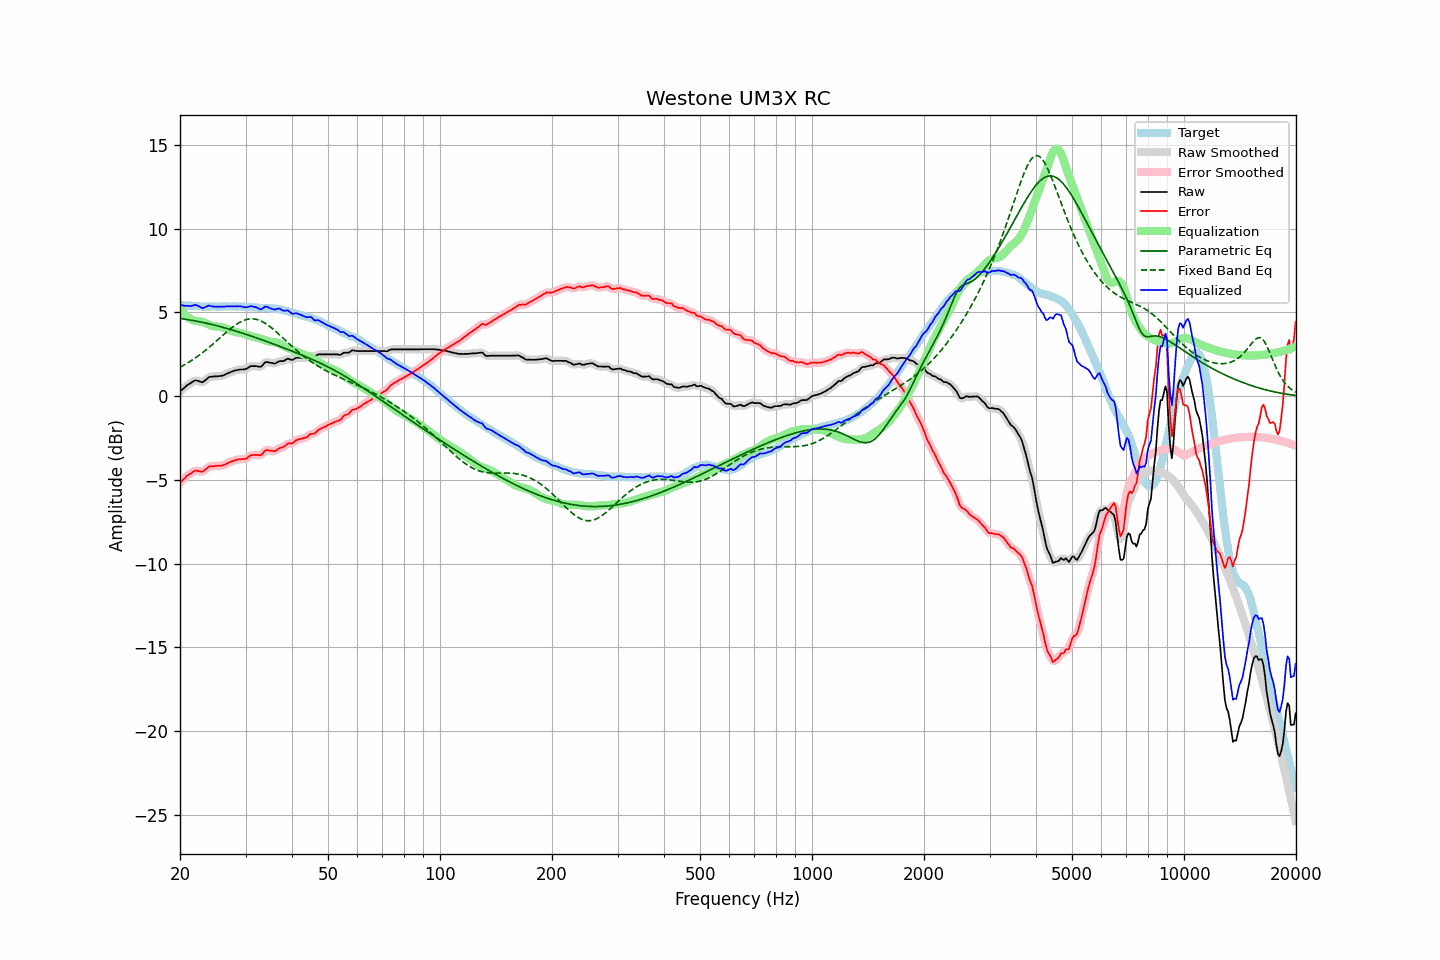

Data behind this chart, as committed beside it:
frequency, raw, error, smoothed, error_smoothed, equalization, parametric_eq, fixed_band_eq, equalized_raw, equalized_smoothed, target
20.00, 0.29, -5.16, 0.28, -5.17, 5.20, 4.64, 1.73, 5.48, 5.48, 5.45
20.20, 0.37, -5.07, 0.37, -5.07, 5.08, 4.63, 1.78, 5.44, 5.44, 5.44
20.40, 0.45, -4.98, 0.45, -4.98, 4.97, 4.61, 1.83, 5.41, 5.42, 5.43
20.61, 0.52, -4.90, 0.53, -4.89, 4.87, 4.60, 1.89, 5.39, 5.40, 5.43
20.81, 0.62, -4.79, 0.61, -4.80, 4.78, 4.58, 1.94, 5.40, 5.39, 5.41
21.02, 0.70, -4.71, 0.69, -4.72, 4.71, 4.57, 2.00, 5.40, 5.39, 5.41
21.23, 0.75, -4.65, 0.75, -4.65, 4.64, 4.55, 2.06, 5.38, 5.39, 5.40
21.44, 0.81, -4.60, 0.81, -4.59, 4.58, 4.54, 2.12, 5.39, 5.40, 5.41
21.66, 0.86, -4.53, 0.87, -4.52, 4.54, 4.52, 2.18, 5.41, 5.41, 5.40
21.87, 0.93, -4.46, 0.92, -4.47, 4.51, 4.50, 2.25, 5.44, 5.43, 5.39
22.09, 0.95, -4.43, 0.93, -4.45, 4.50, 4.48, 2.31, 5.44, 5.43, 5.38
22.31, 0.91, -4.46, 0.92, -4.45, 4.49, 4.47, 2.38, 5.40, 5.41, 5.38
22.54, 0.89, -4.48, 0.88, -4.49, 4.47, 4.45, 2.45, 5.36, 5.35, 5.37
22.76, 0.86, -4.50, 0.85, -4.51, 4.45, 4.43, 2.52, 5.31, 5.30, 5.36
22.99, 0.83, -4.52, 0.85, -4.50, 4.43, 4.41, 2.60, 5.25, 5.28, 5.35
23.22, 0.90, -4.44, 0.89, -4.45, 4.40, 4.39, 2.67, 5.29, 5.29, 5.34
23.45, 0.98, -4.37, 0.97, -4.37, 4.36, 4.37, 2.75, 5.34, 5.33, 5.35
23.69, 1.05, -4.28, 1.06, -4.28, 4.32, 4.34, 2.83, 5.37, 5.38, 5.34
23.92, 1.14, -4.20, 1.12, -4.22, 4.27, 4.32, 2.91, 5.41, 5.39, 5.34
24.16, 1.16, -4.19, 1.16, -4.19, 4.23, 4.30, 2.99, 5.39, 5.39, 5.35
24.40, 1.17, -4.19, 1.17, -4.18, 4.20, 4.28, 3.07, 5.36, 5.37, 5.36
24.65, 1.18, -4.18, 1.18, -4.18, 4.17, 4.25, 3.16, 5.35, 5.35, 5.36
24.89, 1.19, -4.17, 1.18, -4.17, 4.16, 4.23, 3.24, 5.35, 5.35, 5.36
25.14, 1.19, -4.16, 1.19, -4.16, 4.16, 4.20, 3.33, 5.34, 5.35, 5.35
25.39, 1.20, -4.15, 1.19, -4.15, 4.15, 4.18, 3.41, 5.35, 5.35, 5.35
25.65, 1.21, -4.14, 1.20, -4.15, 4.14, 4.15, 3.50, 5.35, 5.35, 5.35
25.91, 1.22, -4.14, 1.22, -4.14, 4.12, 4.13, 3.58, 5.34, 5.34, 5.36
26.16, 1.25, -4.12, 1.25, -4.12, 4.10, 4.10, 3.67, 5.34, 5.35, 5.37
26.43, 1.28, -4.08, 1.29, -4.08, 4.07, 4.08, 3.75, 5.35, 5.35, 5.37
26.69, 1.34, -4.03, 1.33, -4.03, 4.03, 4.05, 3.84, 5.37, 5.36, 5.37
26.96, 1.37, -3.98, 1.37, -3.99, 3.99, 4.02, 3.92, 5.37, 5.37, 5.36
27.23, 1.41, -3.94, 1.42, -3.94, 3.95, 3.99, 4.00, 5.37, 5.37, 5.36
27.50, 1.46, -3.90, 1.46, -3.91, 3.91, 3.97, 4.08, 5.37, 5.37, 5.36
27.77, 1.50, -3.87, 1.49, -3.87, 3.87, 3.94, 4.15, 5.37, 5.37, 5.37
28.05, 1.53, -3.84, 1.52, -3.84, 3.84, 3.91, 4.22, 5.37, 5.36, 5.37
28.33, 1.55, -3.80, 1.55, -3.81, 3.82, 3.88, 4.29, 5.36, 5.37, 5.35
28.62, 1.57, -3.78, 1.57, -3.79, 3.80, 3.85, 4.35, 5.37, 5.37, 5.35
28.90, 1.59, -3.77, 1.58, -3.77, 3.79, 3.82, 4.41, 5.37, 5.37, 5.36
29.19, 1.60, -3.76, 1.59, -3.76, 3.77, 3.79, 4.46, 5.36, 5.36, 5.36
29.48, 1.60, -3.75, 1.59, -3.76, 3.74, 3.76, 4.50, 5.34, 5.34, 5.35
29.78, 1.61, -3.74, 1.60, -3.75, 3.71, 3.73, 4.54, 5.32, 5.32, 5.35
30.08, 1.62, -3.74, 1.63, -3.72, 3.68, 3.70, 4.57, 5.30, 5.31, 5.36
30.38, 1.67, -3.67, 1.68, -3.67, 3.65, 3.66, 4.59, 5.32, 5.33, 5.35
30.68, 1.74, -3.59, 1.73, -3.60, 3.61, 3.63, 4.61, 5.35, 5.35, 5.33
30.99, 1.79, -3.53, 1.78, -3.55, 3.59, 3.60, 4.62, 5.38, 5.36, 5.33
31.30, 1.80, -3.52, 1.80, -3.52, 3.56, 3.57, 4.62, 5.36, 5.36, 5.32
31.61, 1.80, -3.51, 1.80, -3.51, 3.54, 3.53, 4.61, 5.34, 5.35, 5.31
31.93, 1.80, -3.50, 1.79, -3.51, 3.52, 3.50, 4.60, 5.32, 5.32, 5.30
32.24, 1.79, -3.51, 1.78, -3.52, 3.50, 3.47, 4.57, 5.28, 5.27, 5.30
32.57, 1.77, -3.51, 1.76, -3.53, 3.47, 3.43, 4.54, 5.24, 5.23, 5.28
32.89, 1.75, -3.53, 1.77, -3.51, 3.44, 3.40, 4.51, 5.18, 5.20, 5.28
33.22, 1.81, -3.47, 1.83, -3.45, 3.40, 3.37, 4.46, 5.21, 5.23, 5.28
33.55, 1.92, -3.35, 1.91, -3.36, 3.37, 3.33, 4.41, 5.28, 5.28, 5.27
33.89, 2.03, -3.25, 2.00, -3.27, 3.33, 3.30, 4.35, 5.36, 5.33, 5.28
34.23, 2.05, -3.21, 2.04, -3.22, 3.30, 3.26, 4.29, 5.35, 5.34, 5.26
34.57, 2.03, -3.23, 2.03, -3.23, 3.28, 3.23, 4.22, 5.30, 5.31, 5.26
34.92, 2.00, -3.25, 2.01, -3.25, 3.26, 3.19, 4.15, 5.25, 5.26, 5.25
35.27, 1.99, -3.27, 1.98, -3.27, 3.24, 3.16, 4.08, 5.23, 5.22, 5.26
35.62, 1.97, -3.27, 1.96, -3.28, 3.23, 3.12, 4.00, 5.20, 5.19, 5.24
35.97, 1.95, -3.29, 1.97, -3.27, 3.22, 3.08, 3.92, 5.17, 5.19, 5.24
... 635 more rows
